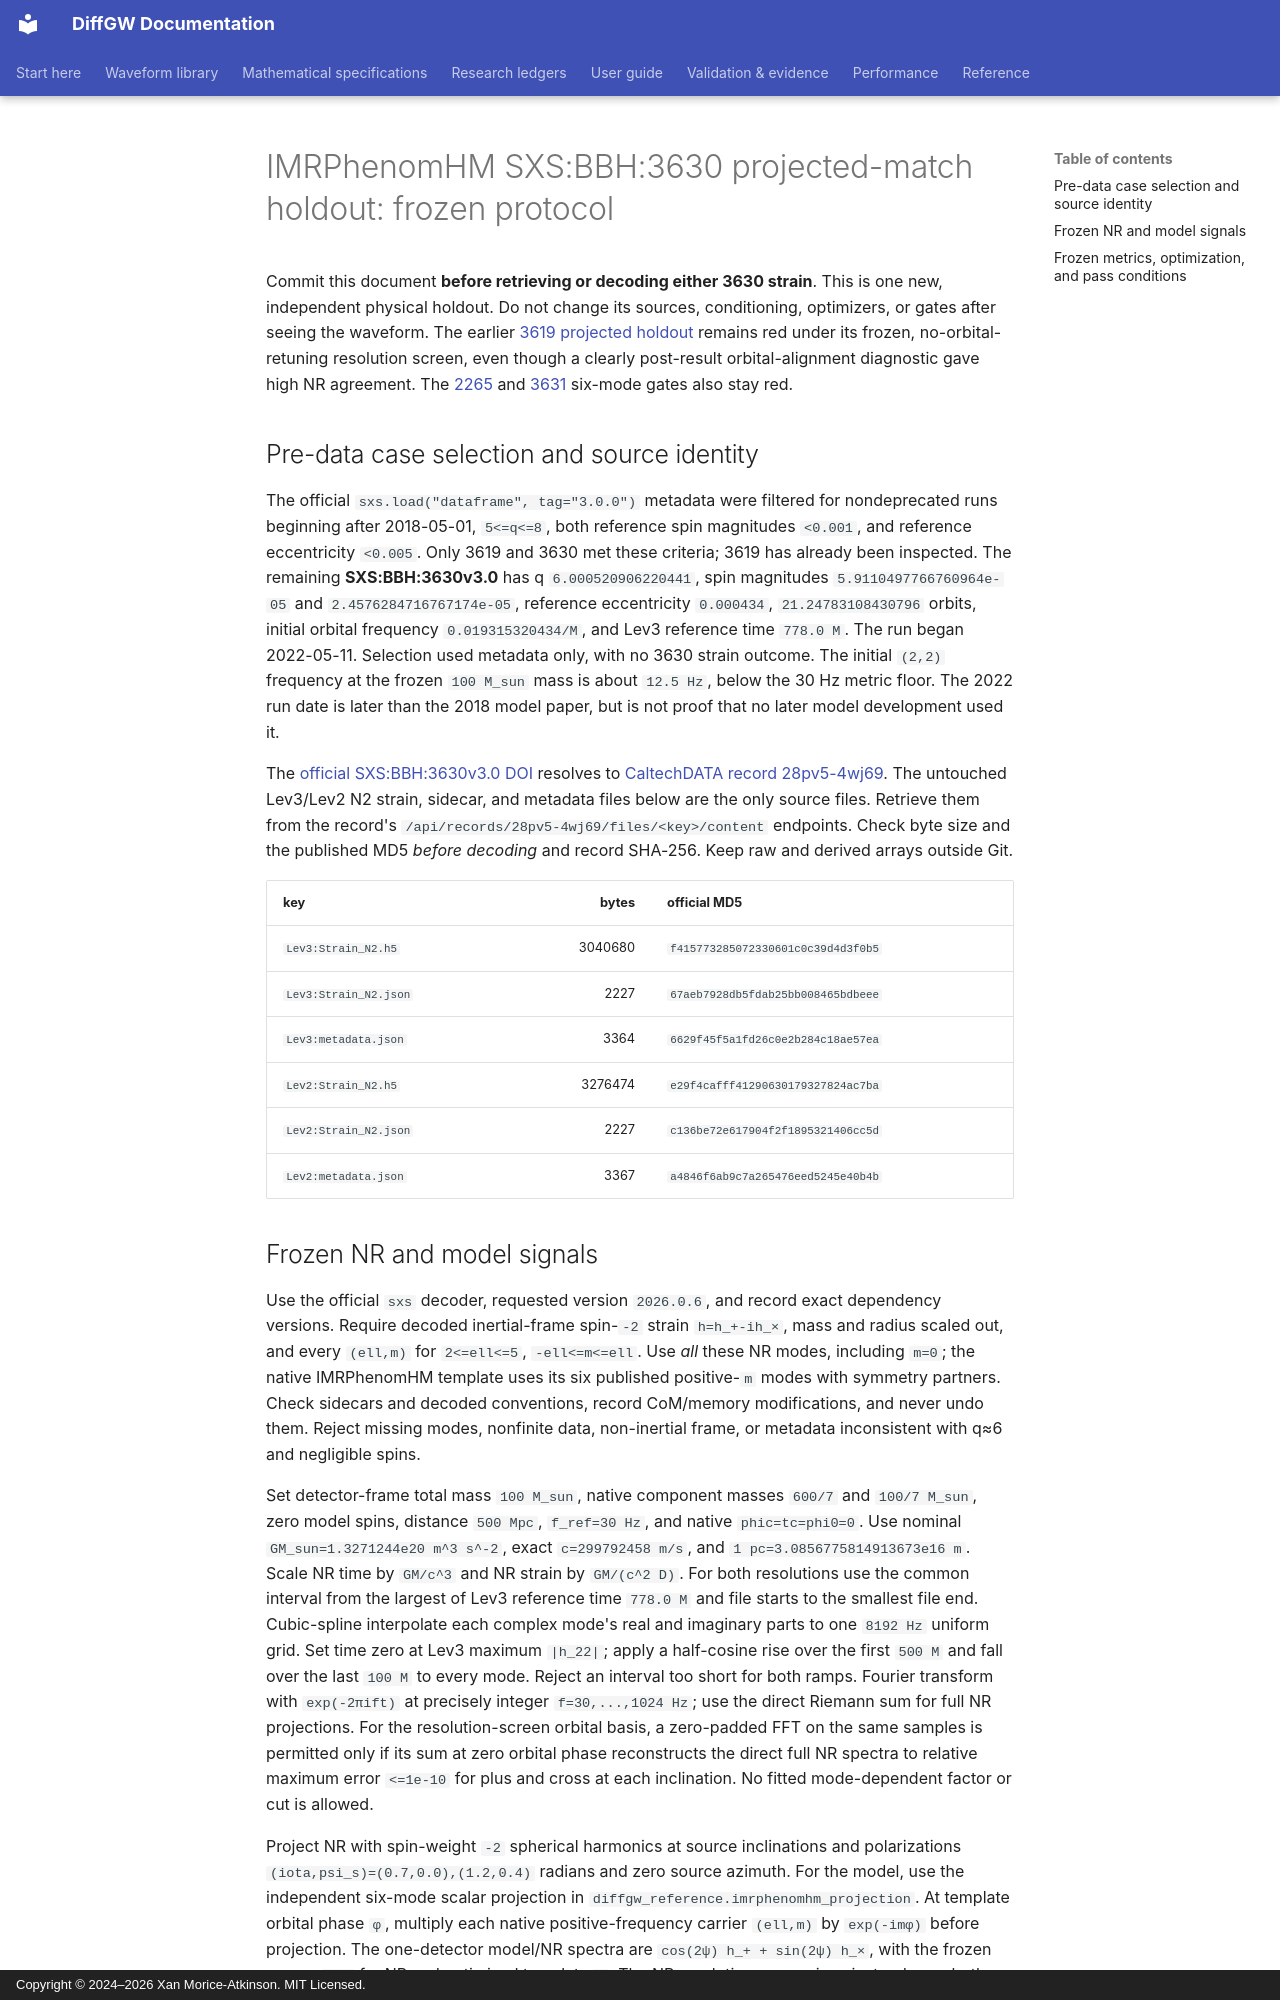

repository: xangma/diffgw · page: validation/imrphenomhm_sxs_3630_projection_protocol_20260927/index.html · generator: mkdocs · copyright: Copyright © 2024–2026 Xan Morice-Atkinson. MIT Licensed.

# IMRPhenomHM SXS:BBH:3630 projected-match holdout: frozen protocol

Commit this document **before retrieving or decoding either 3630 strain**.
This is one new, independent physical holdout. Do not change its sources,
conditioning, optimizers, or gates after seeing the waveform. The earlier
[3619 projected holdout](imrphenomhm_sxs_3619_projection_receipt_20260927.md)
remains red under its frozen, no-orbital-retuning resolution screen, even
though a clearly post-result orbital-alignment diagnostic gave high NR
agreement. The [2265](imrphenomhm_sxs_2265_receipt_20260927.md) and
[3631](imrphenomhm_sxs_3631_receipt_20260927.md) six-mode gates also stay red.

## Pre-data case selection and source identity

The official `sxs.load("dataframe", tag="3.0.0")` metadata were filtered for
nondeprecated runs beginning after 2018-05-01, `5<=q<=8`, both reference spin
magnitudes `<0.001`, and reference eccentricity `<0.005`. Only 3619 and 3630
met these criteria; 3619 has already been inspected. The remaining
**SXS:BBH:3630v3.0** has q `6.000520906220441`, spin magnitudes
`5.9110497766760964e-05` and `2.4576284716767174e-05`, reference
eccentricity `0.000434`, `21.24783108430796` orbits, initial orbital
frequency `0.019315320434/M`, and Lev3 reference time `778.0 M`. The run
began 2022-05-11. Selection used metadata only, with no 3630 strain outcome.
The initial `(2,2)` frequency at the frozen `100 M_sun` mass is about
`12.5 Hz`, below the 30 Hz metric floor. The 2022 run date is later than the
2018 model paper, but is not proof that no later model development used it.

The [official SXS:BBH:3630v3.0 DOI](https://doi.org/10.26138/SXS:BBH:3630v3.0)
resolves to [CaltechDATA record 28pv5-4wj69](https://data.caltech.edu/records/28pv5-4wj69).
The untouched Lev3/Lev2 N2 strain, sidecar, and metadata files below are the
only source files. Retrieve them from the record's `/api/records/28pv5-4wj69/files/<key>/content`
endpoints. Check byte size and the published MD5 *before decoding* and record
SHA-256. Keep raw and derived arrays outside Git.

| key | bytes | official MD5 |
| --- | ---: | --- |
| `Lev3:Strain_N2.h5` | 3040680 | `f415773285072330601c0c39d4d3f0b5` |
| `Lev3:Strain_N2.json` | 2227 | `67aeb7928db5fdab25bb008465bdbeee` |
| `Lev3:metadata.json` | 3364 | `6629f45f5a1fd26c0e2b284c18ae57ea` |
| `Lev2:Strain_N2.h5` | 3276474 | `e29f4cafff41290630179327824ac7ba` |
| `Lev2:Strain_N2.json` | 2227 | `c136be72e617904f2f1895321406cc5d` |
| `Lev2:metadata.json` | 3367 | `a4846f6ab9c7a265476eed5245e40b4b` |

## Frozen NR and model signals

Use the official `sxs` decoder, requested version `2026.0.6`, and record
exact dependency versions. Require decoded inertial-frame spin-`-2` strain
`h=h_+-ih_×`, mass and radius scaled out, and every `(ell,m)` for
`2<=ell<=5`, `-ell<=m<=ell`. Use *all* these NR modes, including `m=0`; the
native IMRPhenomHM template uses its six published positive-`m` modes with
symmetry partners. Check sidecars and decoded conventions, record CoM/memory
modifications, and never undo them. Reject missing modes, nonfinite data,
non-inertial frame, or metadata inconsistent with q≈6 and negligible spins.

Set detector-frame total mass `100 M_sun`, native component masses `600/7`
and `100/7 M_sun`, zero model spins, distance `500 Mpc`, `f_ref=30 Hz`, and
native `phic=tc=phi0=0`. Use nominal `GM_sun=1.3271244e20 m^3 s^-2`, exact
`c=299792458 m/s`, and `1 pc=3.0856775814913673e16 m`. Scale NR time by
`GM/c^3` and NR strain by `GM/(c^2 D)`. For both resolutions use the common
interval from the largest of Lev3 reference time `778.0 M` and file starts
to the smallest file end. Cubic-spline interpolate each complex mode's real
and imaginary parts to one `8192 Hz` uniform grid. Set time zero at Lev3
maximum `|h_22|`; apply a half-cosine rise over the first `500 M` and fall
over the last `100 M` to every mode. Reject an interval too short for both
ramps. Fourier transform with `exp(-2πift)` at precisely integer
`f=30,...,1024 Hz`; use the direct Riemann sum for full NR projections. For
the resolution-screen orbital basis, a zero-padded FFT on the same samples is
permitted only if its sum at zero orbital phase reconstructs the direct full
NR spectra to relative maximum error `<=1e-10` for plus and cross at each
inclination. No fitted mode-dependent factor or cut is allowed.

Project NR with spin-weight `-2` spherical harmonics at source inclinations
and polarizations `(iota,psi_s)=(0.7,0.0),(1.2,0.4)` radians and zero source
azimuth. For the model, use the independent six-mode scalar projection in
`diffgw_reference.imrphenomhm_projection`. At template orbital phase `φ`,
multiply each native positive-frequency carrier `(ell,m)` by `exp(-imφ)`
before projection. The one-detector model/NR spectra are
`cos(2ψ) h_+ + sin(2ψ) h_×`, with the frozen source `ψ_s` for NR and optimized
template `ψ`. The NR resolution comparison instead uses both unrotated
plus/cross channels at each inclination, as specified below.
